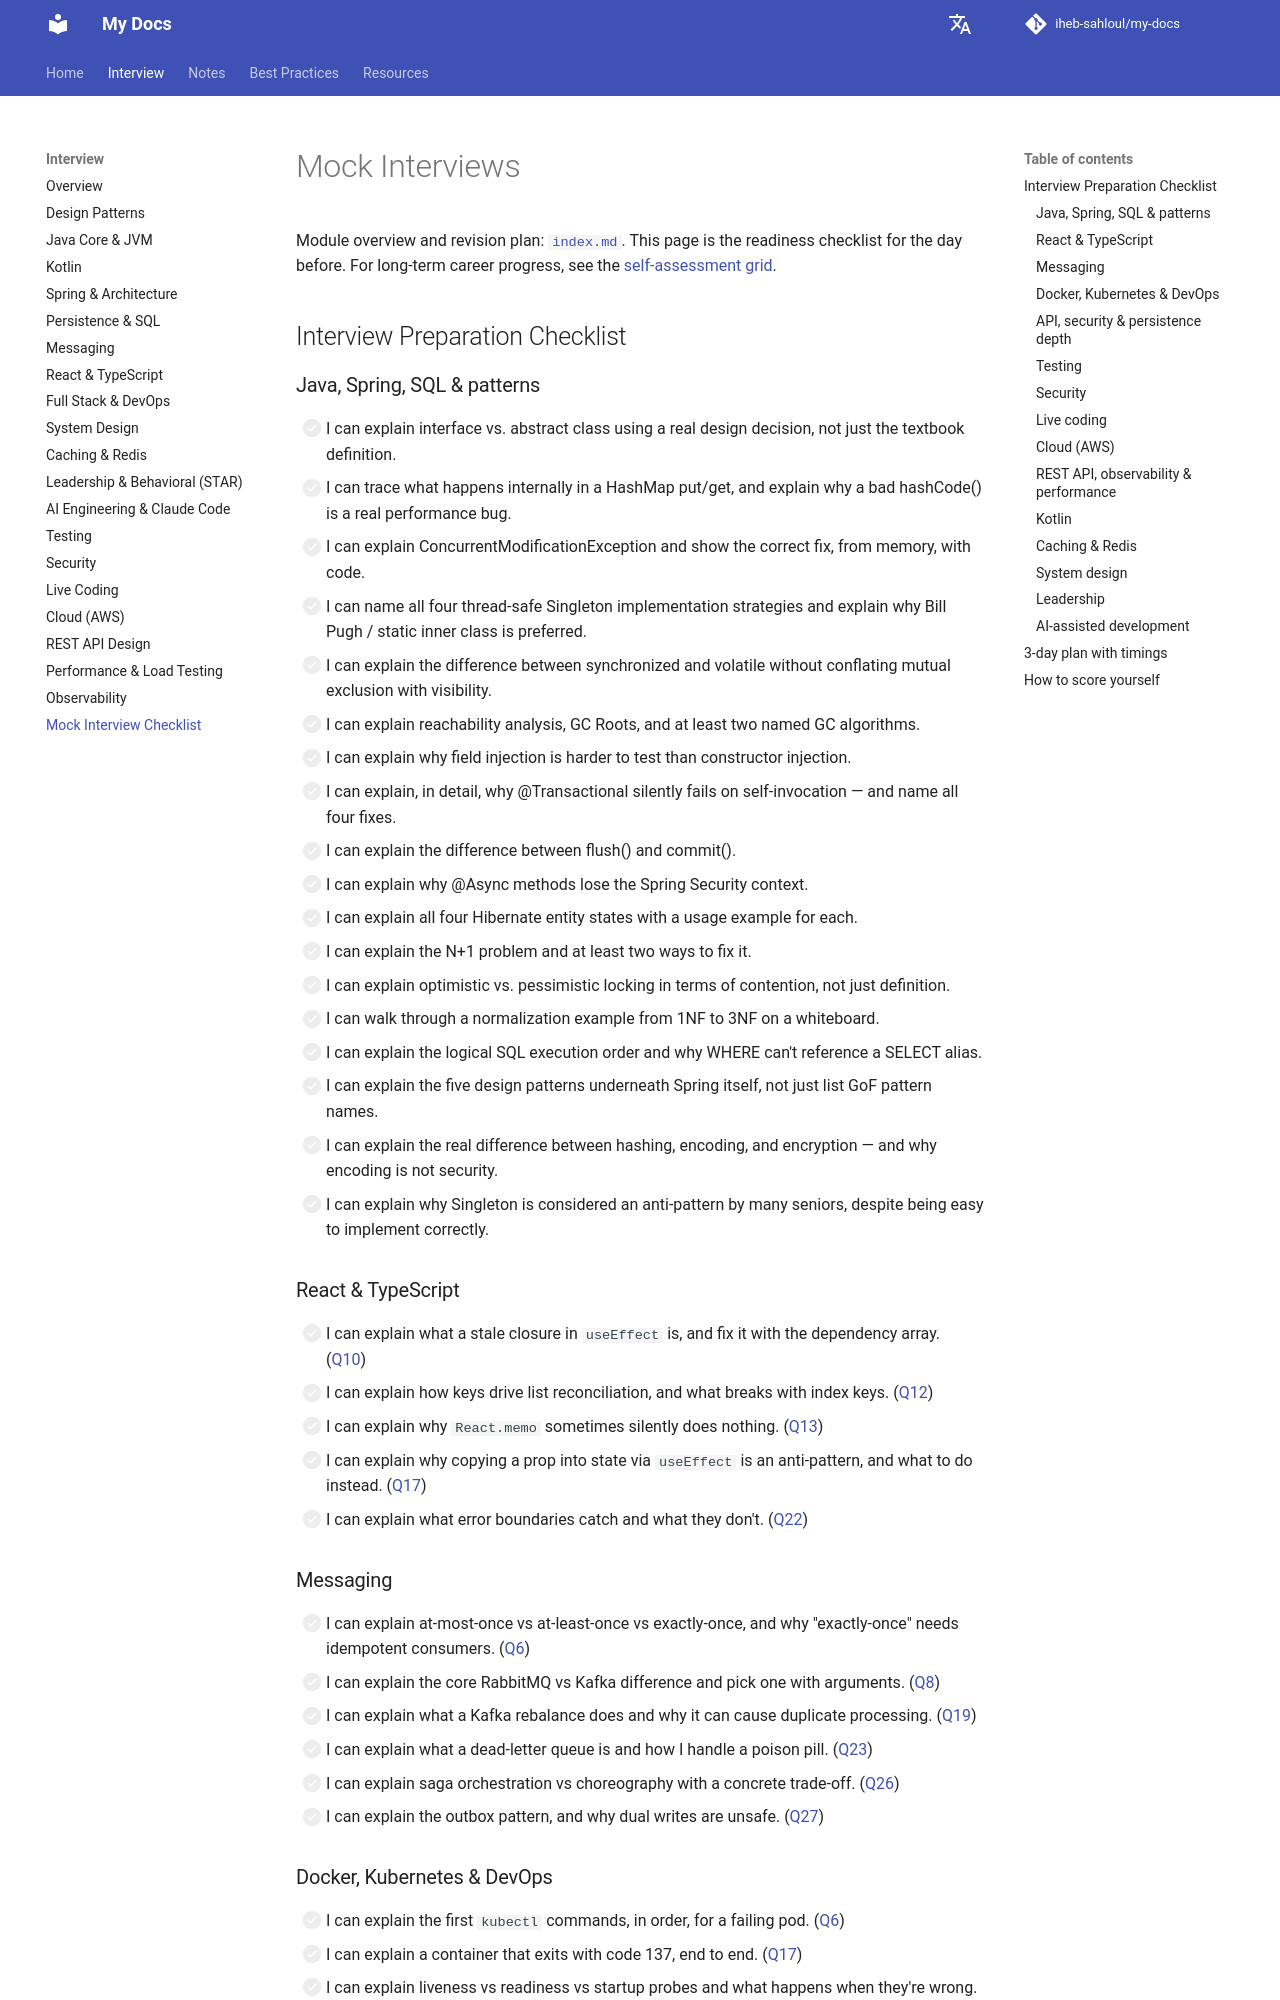

repository: iheb-sahloul/my-docs · page: interviews/mock-interview/index.html · generator: mkdocs

# Mock Interviews

Module overview and revision plan: [`index.md`](index.md). This page is the readiness checklist for the day before. For long-term career progress, see the [self-assessment grid](../index.md#self-assessment-checklist).

## Interview Preparation Checklist

### Java, Spring, SQL & patterns

- [ ] I can explain interface vs. abstract class using a real design decision, not just the textbook definition.
- [ ] I can trace what happens internally in a HashMap put/get, and explain why a bad hashCode() is a real
performance bug. 
- [ ] I can explain ConcurrentModificationException and show the correct fix, from memory, with code. 
- [ ] I can name all four thread-safe Singleton implementation strategies and explain why Bill Pugh / static
inner class is preferred.
- [ ] I can explain the difference between synchronized and volatile without conflating mutual exclusion
with visibility.
- [ ] I can explain reachability analysis, GC Roots, and at least two named GC algorithms.
- [ ] I can explain why field injection is harder to test than constructor injection. 
- [ ] I can explain, in detail, why @Transactional silently fails on self-invocation — and name all four fixes.
- [ ] I can explain the difference between flush() and commit().
- [ ] I can explain why @Async methods lose the Spring Security context.
- [ ] I can explain all four Hibernate entity states with a usage example for each.
- [ ] I can explain the N+1 problem and at least two ways to fix it.
- [ ] I can explain optimistic vs. pessimistic locking in terms of contention, not just definition.
- [ ] I can walk through a normalization example from 1NF to 3NF on a whiteboard.
- [ ] I can explain the logical SQL execution order and why WHERE can't reference a SELECT alias.
- [ ] I can explain the five design patterns underneath Spring itself, not just list GoF pattern names.
- [ ] I can explain the real difference between hashing, encoding, and encryption — and why encoding is not security.
- [ ] I can explain why Singleton is considered an anti-pattern by many seniors, despite being easy to implement correctly.

### React & TypeScript

- [ ] I can explain what a stale closure in `useEffect` is, and fix it with the dependency array. ([Q10](react-typescript.md#stale-closure-useeffect-dependency-array))
- [ ] I can explain how keys drive list reconciliation, and what breaks with index keys. ([Q12](react-typescript.md#react-re-render-keys-affect))
- [ ] I can explain why `React.memo` sometimes silently does nothing. ([Q13](react-typescript.md#react-memo-help-sometimes-silently))
- [ ] I can explain why copying a prop into state via `useEffect` is an anti-pattern, and what to do instead. ([Q17](react-typescript.md#copying-prop-local-state-via))
- [ ] I can explain what error boundaries catch and what they don't. ([Q22](react-typescript.md#react-error-boundaries-catch-explicitly))

### Messaging

- [ ] I can explain at-most-once vs at-least-once vs exactly-once, and why "exactly-once" needs idempotent consumers. ([Q6](messaging-rabbitmq-kafka.md#most-once-least-once-exactly))
- [ ] I can explain the core RabbitMQ vs Kafka difference and pick one with arguments. ([Q8](messaging-rabbitmq-kafka.md#core-architectural-rabbitmq-kafka-drive))
- [ ] I can explain what a Kafka rebalance does and why it can cause duplicate processing. ([Q19](messaging-rabbitmq-kafka.md#happens-during-kafka-consumer-group))
- [ ] I can explain what a dead-letter queue is and how I handle a poison pill. ([Q23](messaging-rabbitmq-kafka.md#dead-letter-queue-production-system))
- [ ] I can explain saga orchestration vs choreography with a concrete trade-off. ([Q26](messaging-rabbitmq-kafka.md#saga-pattern-orchestration-choreography-trade))
- [ ] I can explain the outbox pattern, and why dual writes are unsafe. ([Q27](messaging-rabbitmq-kafka.md#outbox-pattern-problem-solve))

### Docker, Kubernetes & DevOps

- [ ] I can explain the first `kubectl` commands, in order, for a failing pod. ([Q6](fullstack-devops-k8s.md#pod-isn-working-first-kubectl))
- [ ] I can explain a container that exits with code 137, end to end. ([Q17](fullstack-devops-k8s.md#diagnosing-docker-container-exits-code))
- [ ] I can explain liveness vs readiness vs startup probes and what happens when they're wrong. ([Q19](fullstack-devops-k8s.md#kubernetes-liveness-readiness-startup-probes))
- [ ] I can explain a rolling update with `maxSurge`/`maxUnavailable` and graceful shutdown. ([Q22](fullstack-devops-k8s.md#kubernetes-rolling-update-maxsurge-maxunavailable))
- [ ] I can explain blue-green vs canary vs rolling, and when to use each. ([Q28](fullstack-devops-k8s.md#compare-blue-green-canary-rolling))
- [ ] I can explain how SLOs and error budgets drive release decisions. ([Q35](fullstack-devops-k8s.md#slos-error-budgets-drive-release))
